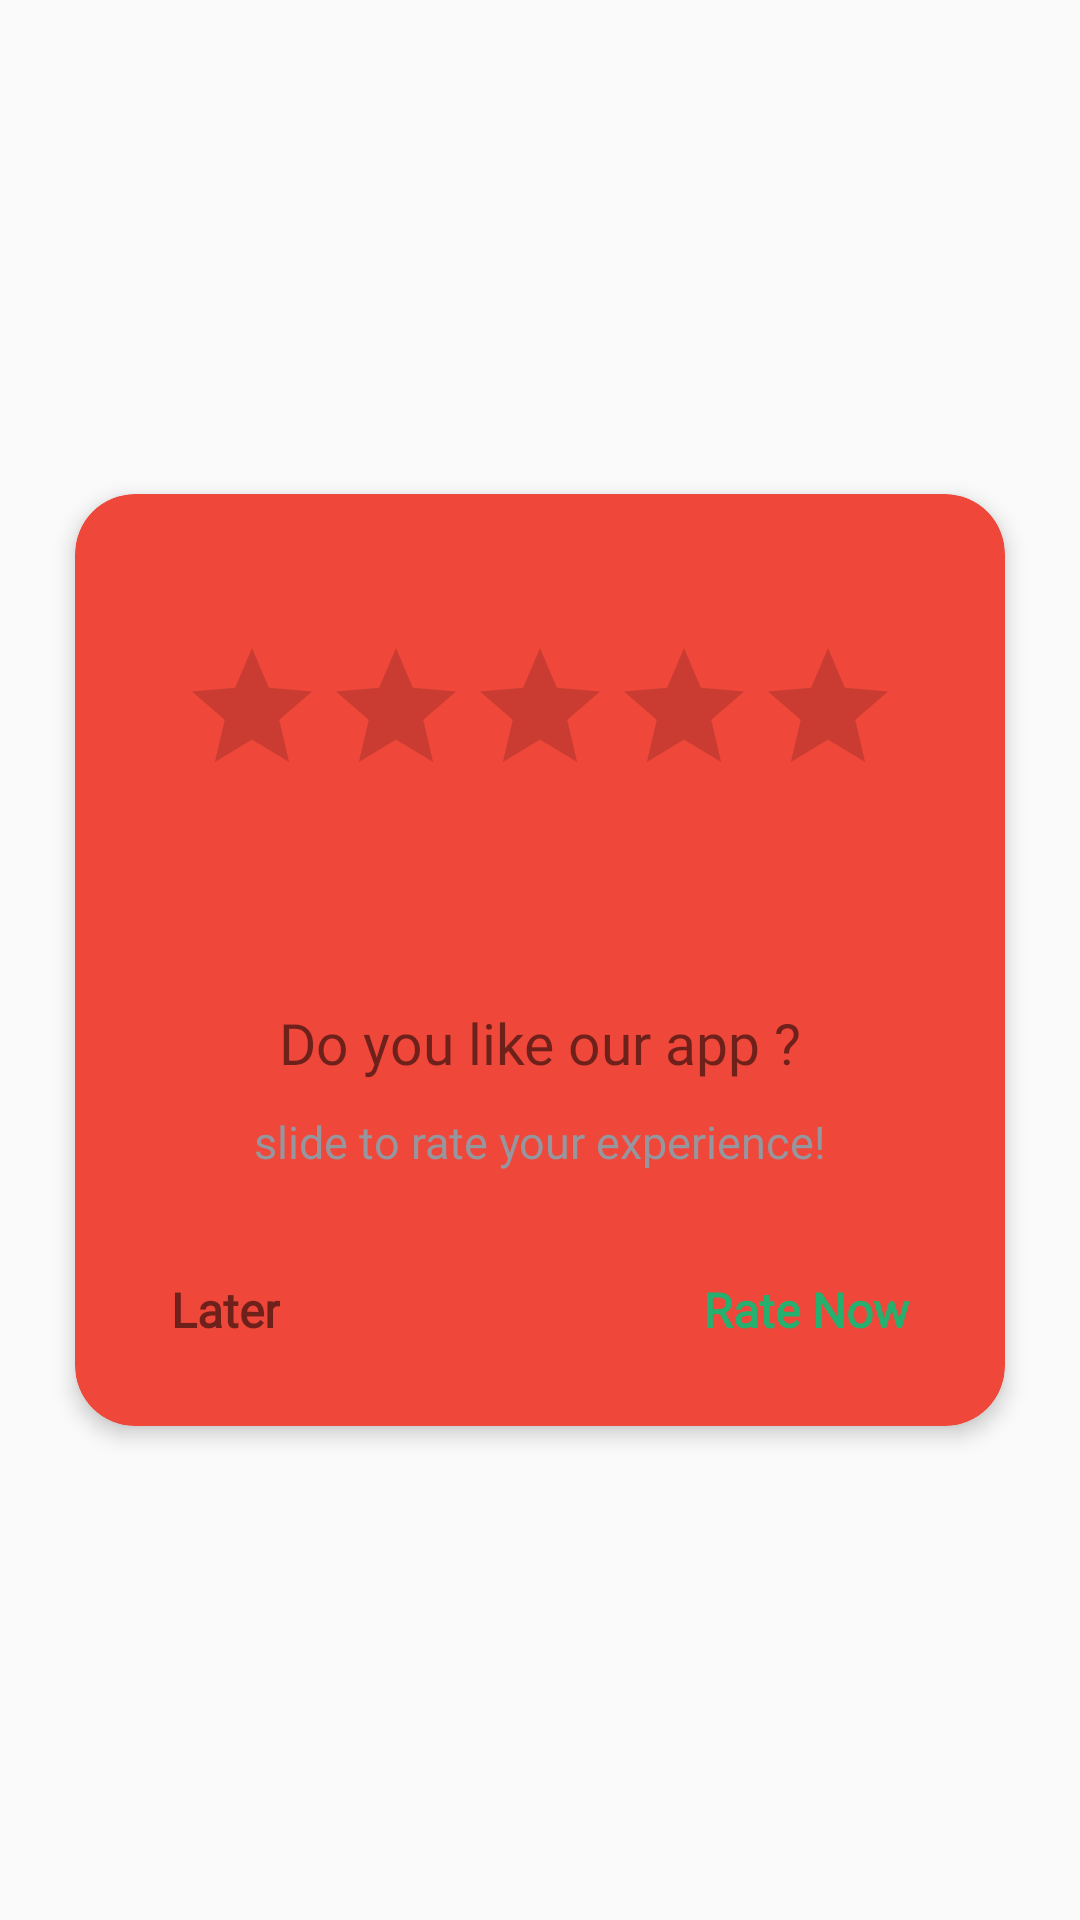

Here is an Android app screen rendered from its layout file. Give the layout XML and the strings, colors and styles it references.
<!-- AndroidManifest.xml: application theme AppTheme -->
<!-- res/layout/rate_dialog.xml -->
<?xml version="1.0" encoding="utf-8"?>
<LinearLayout xmlns:android="http://schemas.android.com/apk/res/android"
    xmlns:app="http://schemas.android.com/apk/res-auto"
    android:layout_width="match_parent"
    android:layout_height="match_parent"
    android:background="@null"
    android:gravity="center"
    android:orientation="vertical">

    <androidx.cardview.widget.CardView
        android:layout_width="wrap_content"
        android:layout_height="wrap_content"
        android:layout_margin="5dp"
        app:cardBackgroundColor="@color/colorPrimary"
        app:cardCornerRadius="20dp"
        app:cardElevation="4dp"
        app:cardPreventCornerOverlap="false"
        app:cardUseCompatPadding="true">

        <LinearLayout
            android:layout_width="match_parent"
            android:layout_height="match_parent"
            android:layout_gravity="center"
            android:orientation="vertical">

            <LinearLayout
                android:layout_width="match_parent"
                android:layout_height="wrap_content"
                android:gravity="center"
                android:text=""
                android:textAppearance="@style/TextAppearance.MaterialComponents.Body1"
                android:textColor="@color/colorAccent"
                android:textStyle="bold">

                <RatingBar
                    android:id="@+id/ratingBar"
                    android:layout_width="wrap_content"
                    android:layout_height="wrap_content"
                    android:layout_gravity="center"
                    android:layout_marginLeft="35dp"
                    android:layout_marginTop="45dp"
                    android:layout_marginRight="35dp"
                    android:layout_marginBottom="40dp"
                    android:rating="0"
                    android:stepSize="1" />
            </LinearLayout>

            <TextView
                android:layout_width="match_parent"
                android:layout_height="wrap_content"
                android:layout_marginLeft="20dp"
                android:layout_marginTop="18dp"
                android:layout_marginRight="20dp"
                android:gravity="center"
                android:padding="10dp"
                android:text="Do you like our app ?"
                android:textColor="@color/grey_500"
                android:textSize="19sp" />

            <TextView
                android:id="@+id/tvRatingScale"
                android:layout_width="match_parent"
                android:layout_height="wrap_content"
                android:gravity="center"
                android:text="slide to rate your experience!"
                android:textColor="#96969f"
                android:textSize="15sp" />

            <FrameLayout
                android:layout_width="match_parent"
                android:layout_height="wrap_content"
                android:layout_marginLeft="10dp"
                android:layout_marginTop="25dp"
                android:layout_marginRight="10dp"
                android:layout_marginBottom="18dp">

                <FrameLayout
                    android:id="@+id/rlRate"
                    android:layout_width="wrap_content"
                    android:layout_height="wrap_content"
                    android:layout_gravity="right"
                    android:layout_marginRight="12dp"
                    android:background="?attr/selectableItemBackground"
                    android:padding="10dp">

                    <TextView
                        android:layout_width="wrap_content"
                        android:layout_height="wrap_content"
                        android:text="Rate Now"
                        android:textColor="#25b070"
                        android:textSize="16sp"
                        android:textStyle="bold" />
                </FrameLayout>

                <FrameLayout
                    android:id="@+id/rlCancel"
                    android:layout_width="wrap_content"
                    android:layout_height="wrap_content"
                    android:layout_gravity="left"
                    android:layout_marginLeft="12dp"
                    android:background="?attr/selectableItemBackground"
                    android:padding="10dp">

                    <TextView
                        android:layout_width="wrap_content"
                        android:layout_height="wrap_content"
                        android:text="Later"
                        android:textColor="@color/grey_500"
                        android:textSize="16sp"
                        android:textStyle="bold" />
                </FrameLayout>
            </FrameLayout>
        </LinearLayout>
    </androidx.cardview.widget.CardView>
</LinearLayout>
<!-- resources referenced by this layout -->
<resources>
  <color name="colorAccent">#ff8c8a</color>
  <color name="colorPrimary">#ef473a</color>
  <style name="AppTheme" parent="Theme.AppCompat.Light.DarkActionBar">
          
          <item name="colorPrimary">@color/colorPrimary</item>
          <item name="colorPrimaryDark">@color/colorPrimaryDark</item>
          <item name="colorAccent">@color/colorAccent</item>
          <item name="fontFamily">@font/sniglet</item>
          <item name="actionModeBackground">@color/colorAccent</item>
      </style>
  <color name="colorPrimaryDark">#cb2d3e</color>
</resources>
